Image classification data set "DipteraDataset" (newbruns19/instatsMLUP_Courses on GitHub). Class labels (5): Chrysomya, Lucilia, Rhiniinae, Sarcophaga, Stomorhina.

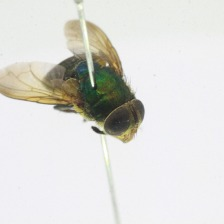
Label: Rhiniinae

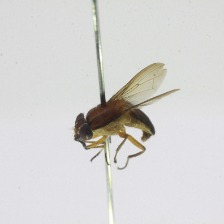
Label: Stomorhina

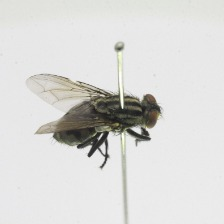
Label: Sarcophaga

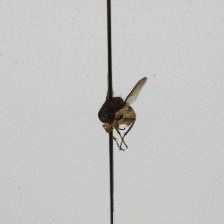
Label: Stomorhina

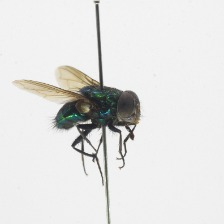
Label: Rhiniinae

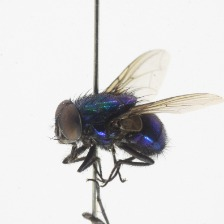
Label: Lucilia
